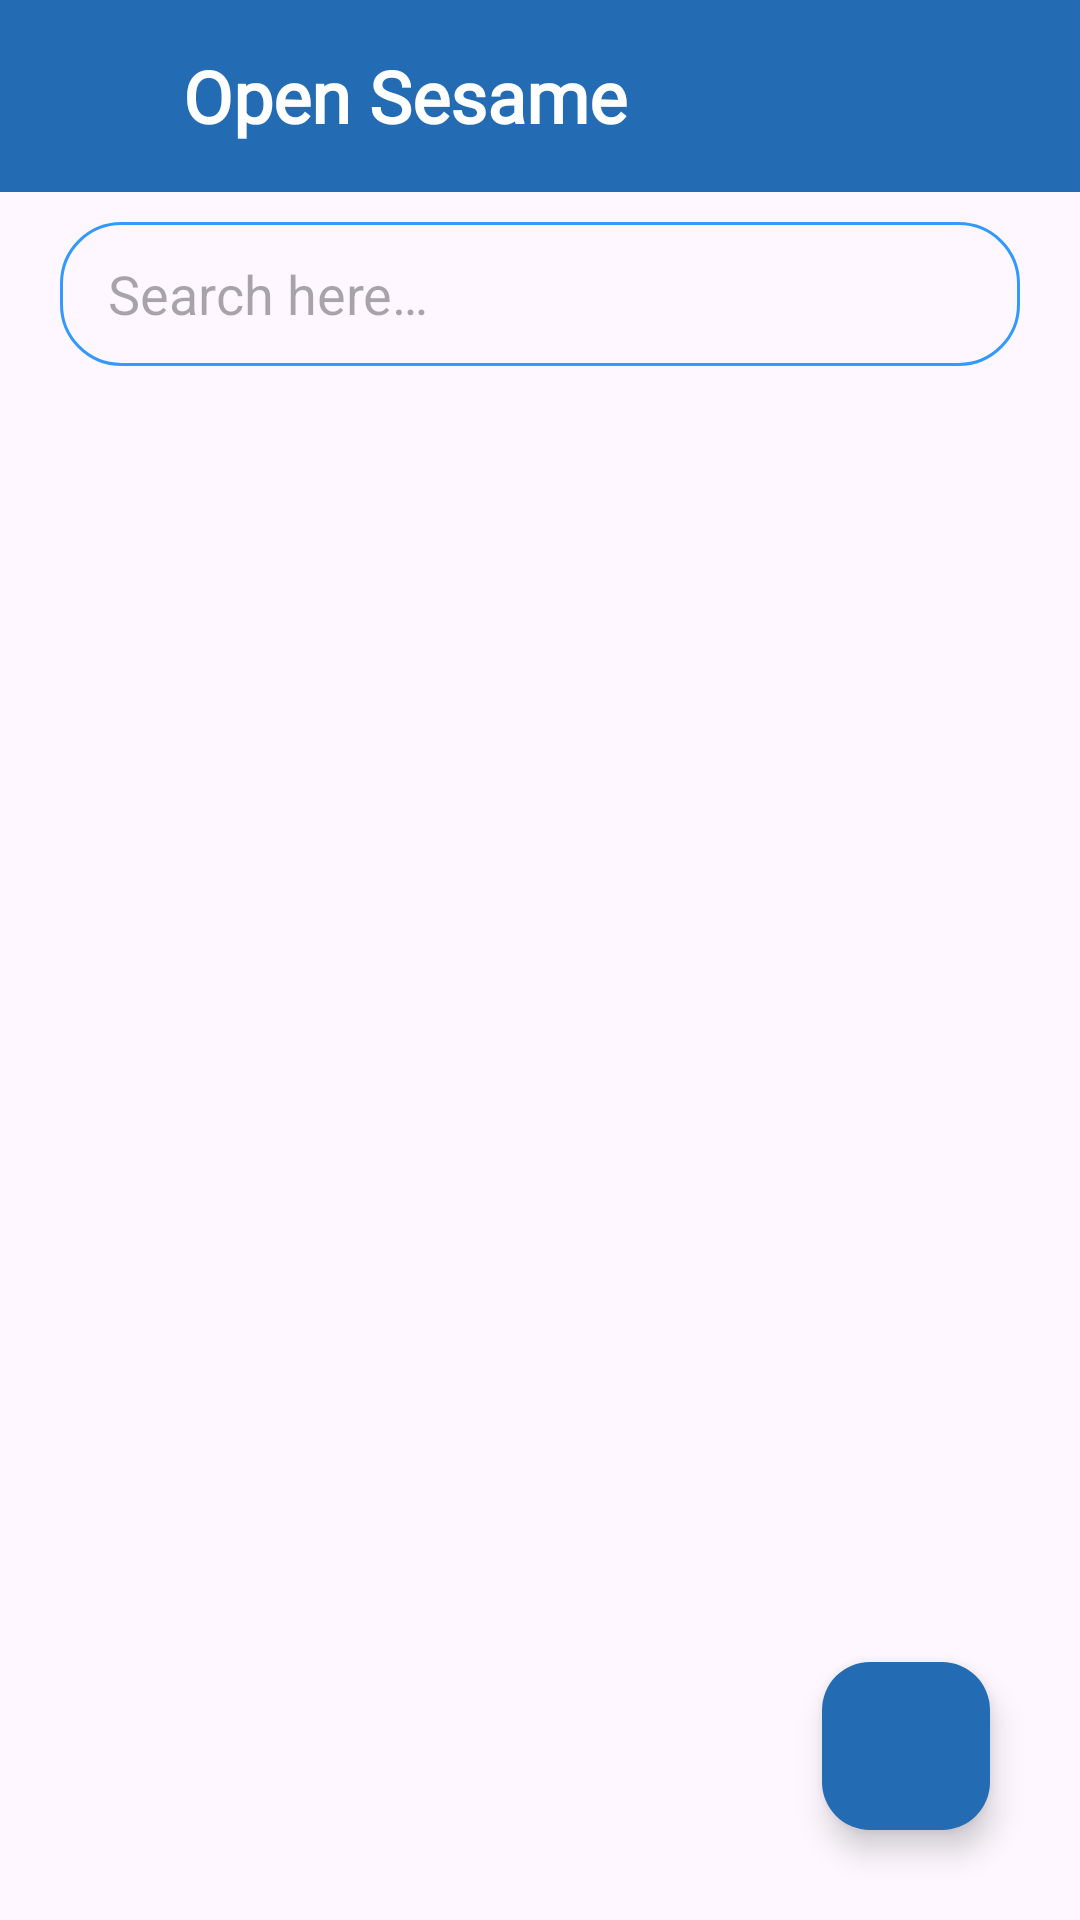

Layout XML and referenced resources for this Android screen:
<!-- AndroidManifest.xml: application theme Theme.OpenSesame -->
<!-- res/layout/fragment_home.xml -->
<?xml version="1.0" encoding="utf-8"?>
<androidx.constraintlayout.widget.ConstraintLayout
    xmlns:android="http://schemas.android.com/apk/res/android"
    xmlns:app="http://schemas.android.com/apk/res-auto"
    xmlns:tools="http://schemas.android.com/tools"
    android:layout_width="match_parent"
    android:layout_height="match_parent"
    tools:context=".fragments.HomeFragment">

    <com.google.android.material.appbar.AppBarLayout
        android:id="@+id/app_bar"
        android:layout_width="match_parent"
        android:layout_height="?attr/actionBarSize"
        app:layout_constraintStart_toStartOf="parent"
        app:layout_constraintEnd_toEndOf="parent"
        app:layout_constraintTop_toTopOf="parent"
        android:background="@color/blue">

        <com.google.android.material.appbar.MaterialToolbar
            android:layout_width="match_parent"
            android:layout_height="match_parent">

            <androidx.constraintlayout.widget.ConstraintLayout
                android:layout_width="match_parent"
                android:layout_height="match_parent">

                <ImageView
                    android:id="@+id/app_icon"
                    android:layout_width="30dp"
                    android:layout_height="40dp"
                    android:src="@drawable/app_icon"
                    app:layout_constraintTop_toTopOf="parent"
                    app:layout_constraintBottom_toBottomOf="parent"
                    app:layout_constraintStart_toStartOf="parent"
                    android:contentDescription="@null"/>

                <TextView
                    android:id="@+id/app_name"
                    android:layout_width="wrap_content"
                    android:layout_height="0dp"
                    android:text="@string/app_name"
                    android:textSize="24sp"
                    android:textStyle="bold"
                    android:fontFamily="@font/dancing_script_regular"
                    android:textColor="@color/white"
                    app:layout_constraintTop_toTopOf="@id/app_icon"
                    app:layout_constraintBottom_toBottomOf="@id/app_icon"
                    app:layout_constraintStart_toEndOf="@id/app_icon"
                    android:layout_marginStart="15dp"
                    android:gravity="center_vertical"/>

            </androidx.constraintlayout.widget.ConstraintLayout>

        </com.google.android.material.appbar.MaterialToolbar>

    </com.google.android.material.appbar.AppBarLayout>

    <androidx.appcompat.widget.SearchView
        android:id="@+id/search_bar"
        android:layout_width="0dp"
        android:layout_height="wrap_content"
        app:layout_constraintTop_toBottomOf="@id/app_bar"
        app:layout_constraintEnd_toEndOf="parent"
        app:layout_constraintStart_toStartOf="parent"
        android:layout_marginTop="10dp"
        android:layout_marginStart="20dp"
        android:layout_marginEnd="20dp"
        app:iconifiedByDefault="false"
        app:queryBackground="@android:color/transparent"
        app:searchHintIcon="@null"
        app:queryHint="@string/search_group"
        android:focusable="false"
        app:closeIcon="@drawable/clear_icon"
        app:searchIcon="@drawable/search_icon"
        android:background="@drawable/search_bg" />

    <androidx.recyclerview.widget.RecyclerView
        android:id="@+id/group_name_rv"
        android:layout_width="match_parent"
        android:layout_height="0dp"
        app:layout_constraintTop_toBottomOf="@id/search_bar"
        app:layout_constraintBottom_toBottomOf="parent"
        app:layoutManager="androidx.recyclerview.widget.LinearLayoutManager"
        tools:listitem="@layout/group_list_item"
        android:layout_marginTop="5dp"
        android:layout_marginBottom="30dp"/>

    <com.google.android.material.floatingactionbutton.FloatingActionButton
        android:id="@+id/add_cred_fab"
        android:layout_width="wrap_content"
        android:layout_height="wrap_content"
        app:layout_constraintBottom_toBottomOf="parent"
        app:layout_constraintEnd_toEndOf="parent"
        android:layout_marginBottom="30dp"
        android:layout_marginEnd="30dp"
        android:src="@drawable/app_icon"
        app:tint="@color/white"
        android:backgroundTint="@color/blue"
        android:contentDescription="@null"
        android:importantForAccessibility="no"/>

</androidx.constraintlayout.widget.ConstraintLayout>
<!-- res/layout/group_list_item.xml (included above) -->
<?xml version="1.0" encoding="utf-8"?>
<com.google.android.material.card.MaterialCardView
    android:id="@+id/group_card"
    xmlns:android="http://schemas.android.com/apk/res/android"
    xmlns:app="http://schemas.android.com/apk/res-auto"
    xmlns:tools="http://schemas.android.com/tools"
    android:layout_width="match_parent"
    android:layout_height="wrap_content"
    android:layout_marginTop="20dp"
    android:layout_marginStart="20dp"
    android:layout_marginEnd="20dp">

    <androidx.constraintlayout.widget.ConstraintLayout
        android:layout_width="match_parent"
        android:layout_height="match_parent">

        <TextView
            android:id="@+id/group_name"
            android:layout_width="wrap_content"
            android:layout_height="wrap_content"
            app:layout_constraintTop_toTopOf="parent"
            app:layout_constraintStart_toStartOf="parent"
            tools:text="Gmail"
            android:textColor="@color/blue"
            android:textSize="20sp"
            android:fontFamily="@font/quicksand_bold"
            android:layout_marginTop="20dp"
            android:layout_marginStart="20dp"/>

        <ImageView
            android:id="@+id/expand_icon"
            android:layout_width="30dp"
            android:layout_height="30dp"
            app:layout_constraintTop_toTopOf="@id/group_name"
            app:layout_constraintBottom_toBottomOf="@id/group_name"
            app:layout_constraintEnd_toEndOf="parent"
            android:src="@drawable/expand_more_icon"
            android:layout_marginEnd="30dp"
            android:contentDescription="@null"/>

        <View
            android:id="@+id/divider"
            android:layout_width="match_parent"
            android:layout_height="1dp"
            app:layout_constraintTop_toBottomOf="@id/group_name"
            android:layout_marginTop="20dp"
            android:background="@android:color/transparent"/>

        <androidx.recyclerview.widget.RecyclerView
            android:id="@+id/cred_rv"
            android:layout_width="match_parent"
            android:layout_height="wrap_content"
            app:layoutManager="androidx.recyclerview.widget.LinearLayoutManager"
            tools:listitem="@layout/cred_list_item"
            app:layout_constraintTop_toBottomOf="@id/divider"
            app:layout_constraintBottom_toBottomOf="parent"
            android:nestedScrollingEnabled="false"
            android:layout_marginBottom="20dp"
            android:visibility="gone"/>

    </androidx.constraintlayout.widget.ConstraintLayout>

</com.google.android.material.card.MaterialCardView>
<!-- res/layout/cred_list_item.xml (included above) -->
<?xml version="1.0" encoding="utf-8"?>
<com.google.android.material.card.MaterialCardView
    xmlns:android="http://schemas.android.com/apk/res/android"
    xmlns:app="http://schemas.android.com/apk/res-auto"
    xmlns:tools="http://schemas.android.com/tools"
    android:layout_width="match_parent"
    android:layout_height="wrap_content"
    android:layout_marginBottom="20dp"
    android:layout_marginStart="20dp"
    android:layout_marginEnd="20dp">

    <androidx.constraintlayout.widget.ConstraintLayout
        android:layout_width="match_parent"
        android:layout_height="match_parent">

        <ImageView
            android:id="@+id/edit_icon"
            android:layout_width="20dp"
            android:layout_height="20dp"
            app:layout_constraintTop_toTopOf="parent"
            app:layout_constraintEnd_toEndOf="parent"
            android:layout_marginTop="10dp"
            android:layout_marginEnd="10dp"
            android:src="@drawable/edit_icon"
            android:contentDescription="@null"
            android:importantForAccessibility="no"/>

        <TextView
            android:id="@+id/username_head"
            android:layout_width="wrap_content"
            android:layout_height="wrap_content"
            app:layout_constraintTop_toTopOf="parent"
            app:layout_constraintStart_toStartOf="parent"
            android:layout_marginTop="20dp"
            android:layout_marginStart="20dp"
            android:text="@string/username1"
            android:textSize="16sp"
            android:textColor="@color/blue2"/>

        <TextView
            android:id="@+id/username"
            android:layout_width="wrap_content"
            android:layout_height="wrap_content"
            app:layout_constraintTop_toBottomOf="@id/username_head"
            app:layout_constraintStart_toStartOf="@id/username_head"
            android:layout_marginTop="10dp"
            tools:text="rammohanlocharla1234@gmail.com"
            android:textSize="16sp"
            android:textColor="@color/black"/>

        <TextView
            android:id="@+id/password_head"
            android:layout_width="wrap_content"
            android:layout_height="wrap_content"
            app:layout_constraintTop_toBottomOf="@id/username"
            app:layout_constraintStart_toStartOf="parent"
            android:layout_marginTop="20dp"
            android:layout_marginStart="20dp"
            android:text="@string/password1"
            android:textSize="16sp"
            android:textColor="@color/blue2"/>

        <TextView
            android:id="@+id/password"
            android:layout_width="wrap_content"
            android:layout_height="wrap_content"
            app:layout_constraintTop_toBottomOf="@id/password_head"
            app:layout_constraintStart_toStartOf="@id/password_head"
            app:layout_constraintBottom_toBottomOf="parent"
            android:layout_marginTop="10dp"
            android:layout_marginBottom="20dp"
            tools:text="lsajt90280"
            android:textSize="16sp"
            android:textColor="@color/black"/>

        <ImageView
            android:id="@+id/show_icon"
            android:layout_width="30dp"
            android:layout_height="30dp"
            app:layout_constraintTop_toTopOf="@id/password"
            app:layout_constraintBottom_toBottomOf="@id/password"
            app:layout_constraintEnd_toEndOf="parent"
            android:src="@drawable/show_icon"
            android:layout_marginEnd="30dp"
            android:contentDescription="@null"
            android:importantForAccessibility="no"/>

        <ImageView
            android:id="@+id/hide_icon"
            android:layout_width="30dp"
            android:layout_height="30dp"
            app:layout_constraintTop_toTopOf="@id/password"
            app:layout_constraintBottom_toBottomOf="@id/password"
            app:layout_constraintEnd_toEndOf="parent"
            android:src="@drawable/hide_icon"
            android:layout_marginEnd="30dp"
            android:visibility="invisible"
            android:contentDescription="@null"
            android:importantForAccessibility="no"/>

    </androidx.constraintlayout.widget.ConstraintLayout>

</com.google.android.material.card.MaterialCardView>
<!-- resources referenced by this layout -->
<resources>
  <color name="black">#FF000000</color>
  <color name="blue">#236bb2</color>
  <color name="blue2">#3399ff</color>
  <color name="white">#FFFFFFFF</color>
  <!-- drawable hide_icon: png bitmap (drawable, 11557 bytes) -->
  <!-- drawable search_bg (drawable) -->
  <?xml version="1.0" encoding="utf-8"?>
  <shape xmlns:android="http://schemas.android.com/apk/res/android">
  
      <corners
          android:radius="20dp"/>
  
      <stroke
          android:color="@color/blue2"
          android:width="1dp"/>
  
  </shape>
  <!-- drawable show_icon: png bitmap (drawable, 24581 bytes) -->
  <string name="app_name">Open Sesame</string>
  <string name="password1">Password</string>
  <string name="search_group">Search here…</string>
  <string name="username1">Username</string>
  <style name="Theme.OpenSesame" parent="Base.Theme.OpenSesame" />
  <style name="Base.Theme.OpenSesame" parent="Theme.Material3.Light.NoActionBar">
          
          
          <item name="android:windowLightStatusBar">false</item>
          <item name="android:statusBarColor">@color/blue</item>
      </style>
</resources>
